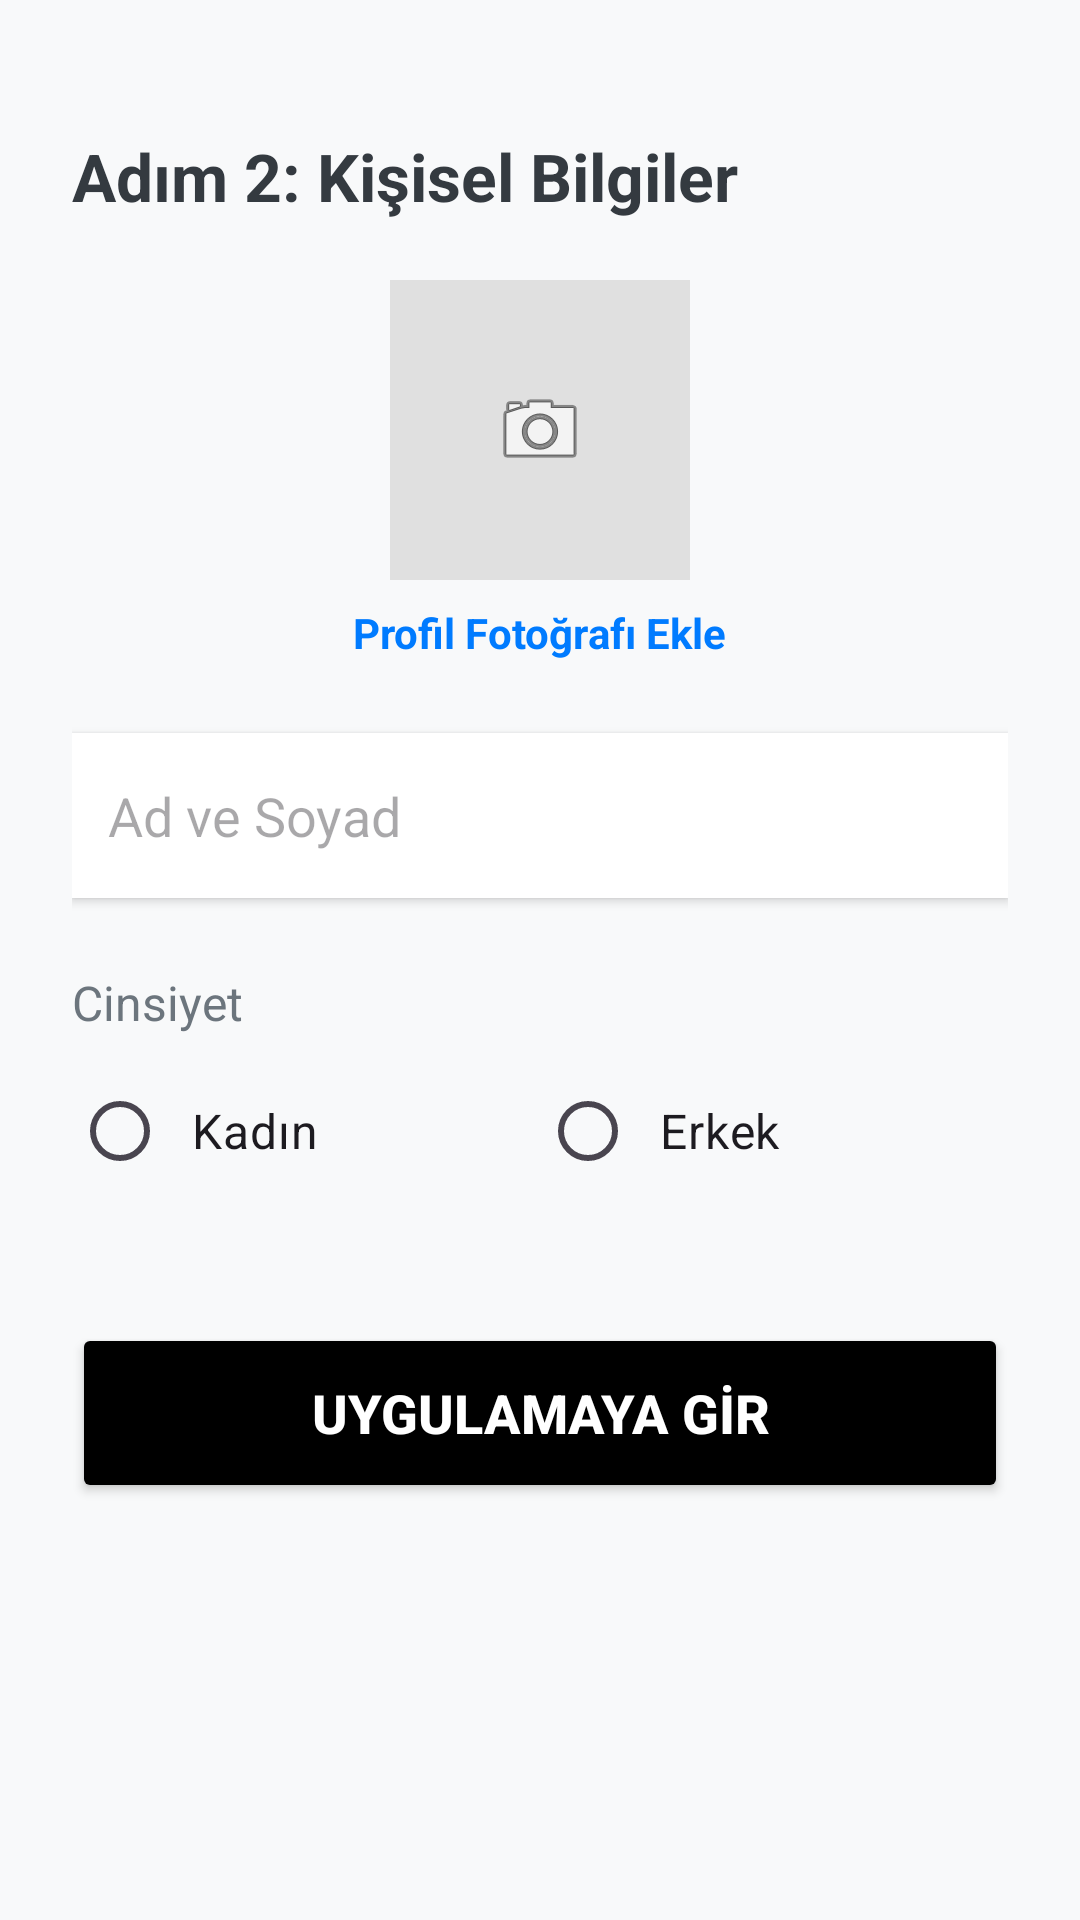

Android layout source for this screen:
<!-- AndroidManifest.xml: application theme Theme.AracCagir -->
<!-- res/layout/activity_personal_info.xml -->
<?xml version="1.0" encoding="utf-8"?>
<LinearLayout xmlns:android="http://schemas.android.com/apk/res/android"
    android:layout_width="match_parent"
    android:layout_height="match_parent"
    android:orientation="vertical"
    android:padding="24dp"
    android:background="#f8f9fa">

    <TextView
        android:layout_width="match_parent"
        android:layout_height="wrap_content"
        android:text="Adım 2: Kişisel Bilgiler"
        android:textSize="22sp"
        android:textStyle="bold"
        android:textColor="#343a40"
        android:layout_marginTop="20dp"
        android:layout_marginBottom="20dp"/>

    
    <ImageView
        android:id="@+id/ivProfilePic"
        android:layout_width="100dp"
        android:layout_height="100dp"
        android:layout_gravity="center"
        android:background="#e0e0e0"
        android:src="@android:drawable/ic_menu_camera"
        android:scaleType="centerInside"
        android:layout_marginBottom="8dp"/>

    <TextView
        android:layout_width="wrap_content"
        android:layout_height="wrap_content"
        android:layout_gravity="center"
        android:text="Profil Fotoğrafı Ekle"
        android:textColor="#007BFF"
        android:textStyle="bold"
        android:layout_marginBottom="24dp"/>

    <EditText
        android:id="@+id/etFullName"
        android:layout_width="match_parent"
        android:layout_height="55dp"
        android:hint="Ad ve Soyad"
        android:inputType="textPersonName"
        android:background="#ffffff"
        android:padding="12dp"
        android:layout_marginBottom="24dp"
        android:elevation="2dp" />

    <TextView
        android:layout_width="wrap_content"
        android:layout_height="wrap_content"
        android:text="Cinsiyet"
        android:textSize="16sp"
        android:textColor="#6c757d"
        android:layout_marginBottom="8dp"/>

    <RadioGroup
        android:id="@+id/rgGender"
        android:layout_width="match_parent"
        android:layout_height="wrap_content"
        android:orientation="horizontal"
        android:layout_marginBottom="40dp">

        <RadioButton
            android:id="@+id/rbFemale"
            android:layout_width="0dp"
            android:layout_height="wrap_content"
            android:layout_weight="1"
            android:text="Kadın"
            android:textSize="16sp"
            android:padding="8dp"/>

        <RadioButton
            android:id="@+id/rbMale"
            android:layout_width="0dp"
            android:layout_height="wrap_content"
            android:layout_weight="1"
            android:text="Erkek"
            android:textSize="16sp"
            android:padding="8dp"/>
    </RadioGroup>

    <Button
        android:id="@+id/btnFinish"
        android:layout_width="match_parent"
        android:layout_height="60dp"
        android:text="UYGULAMAYA GİR"
        android:textSize="18sp"
        android:textStyle="bold"
        android:backgroundTint="#000000"
        android:textColor="#ffffff" />

</LinearLayout>
<!-- resources referenced by this layout -->
<resources>
  <style name="Theme.AracCagir" parent="Base.Theme.AracCagir" />
  <style name="Base.Theme.AracCagir" parent="Theme.Material3.DayNight.NoActionBar">
          
          
      </style>
</resources>
